Run: headless pygame with SDL's dummy video driver; simulated clock (each Clock.tick advances the game by its frame time, no real sleeping); random seed 0; keys injected as events and as key.get_pressed() state; no mouse input.
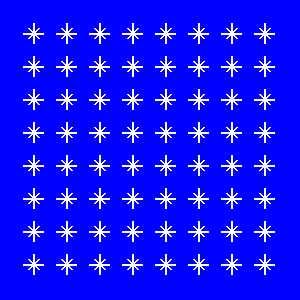
Frame 1 of 4 · flips 1–60 · no input
Frame 2 of 4 · flips 61–180 · tapped SPACE, RETURN · held RIGHT (→), D · screen unchanged from frame 1, image omitted
Frame 3 of 4 · flips 181–300 · held DOWN (↓), S · screen unchanged from frame 2, image omitted
Frame 4 of 4 · flips 301–420 · held LEFT (←), A, UP (↑), W · screen unchanged from frame 3, image omitted

The pygame program that drew these frames:

import pygame as pg, random
pg.init()
pg.display.set_caption("zvezdica ugnjezdeno")
(sirina, visina) = (300, 300)
prozor = pg.display.set_mode((sirina, visina))



# funkcija 
def zvezdica(x,y):
    r,d=10,2
    pg.draw.line(prozor, pg.Color("white"), (x-r,y), (x+r,y),d)
    pg.draw.line(prozor, pg.Color("white"), (x,y-r), (x,y+r),d)
    pg.draw.line(prozor, pg.Color("white"), (x-r/2,y-r/2), (x+r/2,y+r/2),d)
    pg.draw.line(prozor, pg.Color("white"), (x+r/2,y-r/2), (x-r/2,y+r/2),d)
#bojimo pozadinu prozora u plavo
prozor.fill(pg.Color("blue"))
broj_zvezdica=8
razmakx=sirina//(broj_zvezdica+1)
razmaky=visina//(broj_zvezdica+1)
for i in range(broj_zvezdica):
    for j in range(broj_zvezdica):
        x=(i+1)*razmakx
        y=(j+1)*razmaky
        zvezdica(x,y)
        
pg.display.update()
while pg.event.wait().type != pg.QUIT:
    pass
pg.quit()
